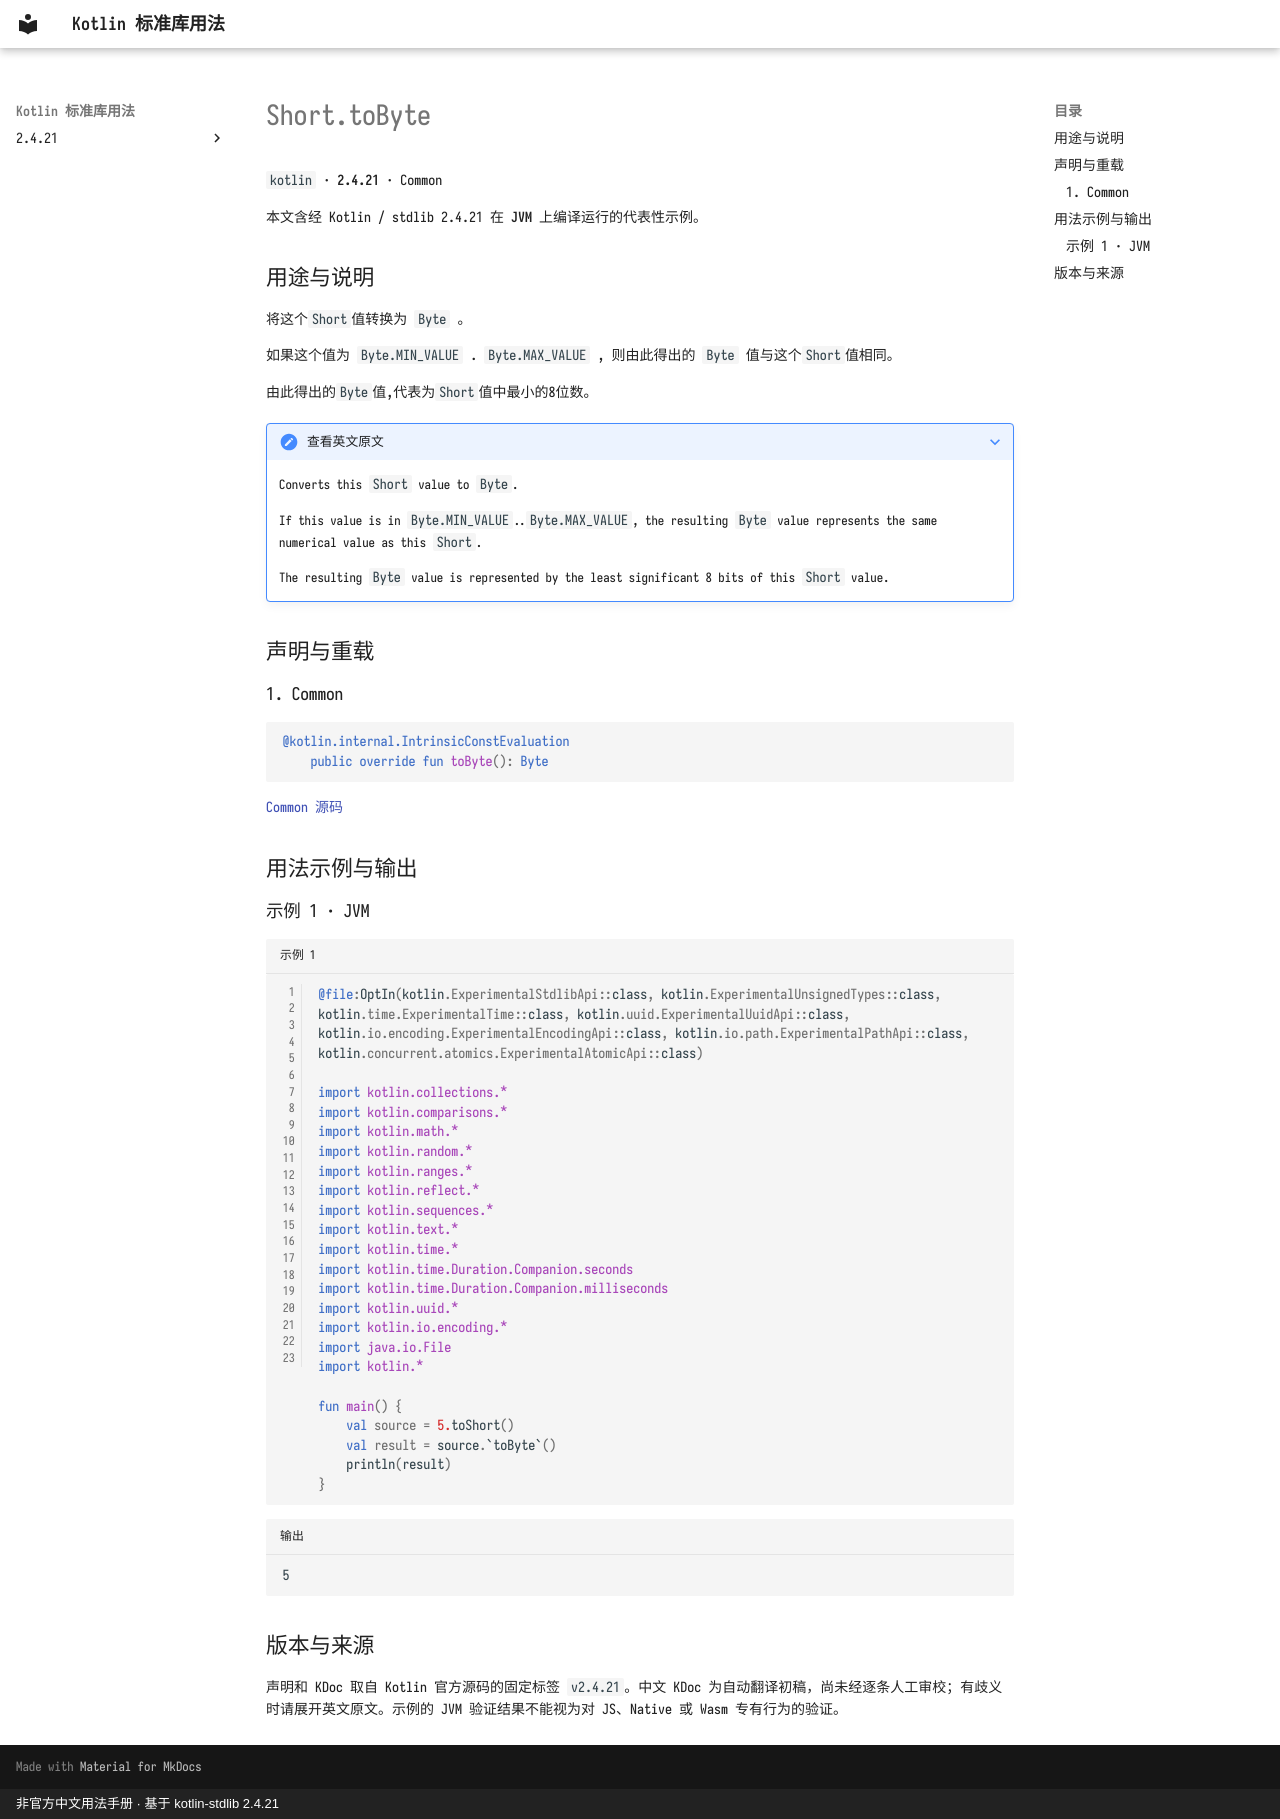

repository: oooooooko/kotlin-stdlib-docs · page: zh/api/kotlin/short-tobyte--0f7a3dbd/index.html · generator: mkdocs · copyright: 非官方中文用法手册 · 基于 kotlin-stdlib 2.4.21

# Short.toByte

`kotlin` · **2.4.21** · Common

本文含经 Kotlin / stdlib 2.4.21 在 **JVM** 上编译运行的代表性示例。

## 用途与说明

将这个`Short`值转换为 `Byte` 。

如果这个值为 `Byte.MIN_VALUE` . `Byte.MAX_VALUE` , 则由此得出的 `Byte` 值与这个`Short`值相同。

由此得出的`Byte`值,代表为`Short`值中最小的8位数。

??? note "查看英文原文"

    Converts this `Short` value to `Byte`.
    
    If this value is in `Byte.MIN_VALUE`..`Byte.MAX_VALUE`, the resulting `Byte` value represents
    the same numerical value as this `Short`.
    
    The resulting `Byte` value is represented by the least significant 8 bits of this `Short` value.

## 声明与重载

### 1. Common

```kotlin
@kotlin.internal.IntrinsicConstEvaluation
    public override fun toByte(): Byte
```

[Common 源码](https://github.com/JetBrains/kotlin/blob/v2.4.21/libraries/stdlib/src/kotlin/Primitives.kt#L676)

## 用法示例与输出

### 示例 1 · JVM

```kotlin title="示例 1" linenums="1"
@file:OptIn(kotlin.ExperimentalStdlibApi::class, kotlin.ExperimentalUnsignedTypes::class, kotlin.time.ExperimentalTime::class, kotlin.uuid.ExperimentalUuidApi::class, kotlin.io.encoding.ExperimentalEncodingApi::class, kotlin.io.path.ExperimentalPathApi::class, kotlin.concurrent.atomics.ExperimentalAtomicApi::class)

import kotlin.collections.*
import kotlin.comparisons.*
import kotlin.math.*
import kotlin.random.*
import kotlin.ranges.*
import kotlin.reflect.*
import kotlin.sequences.*
import kotlin.text.*
import kotlin.time.*
import kotlin.time.Duration.Companion.seconds
import kotlin.time.Duration.Companion.milliseconds
import kotlin.uuid.*
import kotlin.io.encoding.*
import java.io.File
import kotlin.*

fun main() {
    val source = 5.toShort()
    val result = source.`toByte`()
    println(result)
}
```

```text title="输出"
5
```

## 版本与来源

声明和 KDoc 取自 Kotlin 官方源码的固定标签 `v2.4.21`。中文 KDoc 为自动翻译初稿，尚未经逐条人工审校；有歧义时请展开英文原文。示例的 JVM 验证结果不能视为对 JS、Native 或 Wasm 专有行为的验证。
